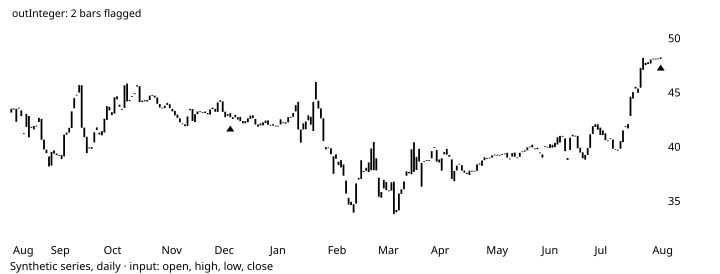

Data behind this chart, as committed beside it:
# TA-Lib reference data: CDLSTICKSANDWIC…
# series: Synthetic series, daily
# input: synthetic.csv; window 2002-08-2…
# parameters: (defaults)
# inputs: inPriceOHLC=OHLC
# outputs: outInteger (shift 0)
# lookback: 7
date, open, high, low, close, volume, outInteger
2002-08-12, 43.19, 43.85, 42.79, 43.55, 1837606, 
2002-08-13, 43.47, 43.85, 43.36, 43.57, 673637, 
2002-08-14, 43.53, 43.53, 42.33, 42.34, 1705217, 
2002-08-15, 43.63, 44.05, 43.54, 43.57, 1136515, 
2002-08-16, 43.39, 44.1, 41.53, 42.86, 1351908, 
2002-08-19, 41.31, 41.52, 40.93, 41.3, 681015, 
2002-08-20, 41.87, 43.19, 41.53, 43.07, 1773638, 
2002-08-21, 42.87, 42.87, 40.77, 40.9, 1982710, 0
2002-08-22, 41.79, 42.14, 41.59, 41.88, 1338047, 0
2002-08-23, 41.64, 41.96, 41.35, 41.94, 1735937, 0
2002-08-26, 41.91, 42.04, 41.75, 41.99, 725308, 0
2002-08-27, 42.32, 42.79, 42.23, 42.71, 641955, 0
2002-08-28, 42.61, 43.59, 39.79, 40.68, 2005970, 0
2002-08-29, 40.7, 40.76, 39.62, 39.79, 886621, 0
2002-08-30, 39.77, 40.37, 38.72, 39.45, 1772152, 0
2002-09-02, 39.14, 39.32, 38.11, 38.22, 1306089, 0
2002-09-03, 38.3, 39.56, 38.3, 39.56, 1032925, 0
2002-09-04, 39.7, 39.7, 38.99, 39.41, 934499, 0
2002-09-05, 39.42, 39.55, 39.27, 39.27, 821679, 0
2002-09-06, 39.28, 39.46, 38.92, 39.21, 1658882, 0
2002-09-09, 39.27, 39.28, 38.42, 38.9, 974325, 0
2002-09-10, 39.15, 41.17, 39.14, 41.16, 1841319, 0
2002-09-11, 41.15, 41.61, 41.12, 41.34, 1200579, 0
2002-09-12, 41.35, 41.86, 40.81, 41.79, 1042891, 0
2002-09-13, 41.77, 43.77, 41.57, 43.3, 2226413, 0
2002-09-16, 43.58, 47.22, 43.28, 44.52, 2264692, 0
2002-09-17, 44.77, 47.45, 44.36, 44.84, 1284290, 0
2002-09-18, 45.03, 47.51, 44.76, 45.73, 1439478, 0
2002-09-19, 45.71, 46.44, 41.64, 41.79, 2788961, 0
2002-09-20, 41.8, 42.42, 40.68, 40.92, 2369745, 0
2002-09-23, 40.96, 41.04, 36.58, 39.45, 3430993, 0
2002-09-24, 39.98, 40.29, 36.32, 39.89, 3675913, 0
2002-09-25, 39.86, 40.22, 39.73, 40.01, 987350, 0
2002-09-26, 40.44, 41.39, 40.23, 41.37, 1783424, 0
2002-09-27, 41.82, 42.36, 41.54, 41.57, 1093200, 0
2002-09-30, 41.34, 41.38, 40.69, 41.17, 944082, 0
2002-10-01, 41.48, 41.48, 40.78, 41.09, 1327284, 0
2002-10-02, 41.35, 43.04, 41.21, 42.62, 1929779, 0
2002-10-03, 42.51, 43.79, 41.95, 43.79, 1279869, 0
2002-10-04, 43.72, 43.85, 43.27, 43.39, 1334972, 0
2002-10-07, 43.22, 43.76, 42.24, 42.96, 1292841, 0
2002-10-08, 43.09, 44.94, 42.92, 44.6, 1549055, 0
2002-10-09, 44.69, 44.93, 44.33, 44.41, 1222400, 0
2002-10-10, 43.91, 44.12, 43.15, 43.73, 2258026, 0
2002-10-11, 43.54, 43.65, 43.22, 43.44, 756912, 0
2002-10-14, 43.61, 45.7, 43.61, 45.7, 810921, 0
2002-10-15, 45.86, 45.88, 44.22, 44.22, 2375150, 0
2002-10-16, 44.26, 44.58, 44.25, 44.36, 1166582, 0
2002-10-17, 44.67, 44.89, 44.42, 44.7, 1254668, 0
2002-10-18, 44.89, 45.1, 44.61, 44.97, 1030273, 0
2002-10-21, 45.58, 45.78, 45.37, 45.7, 830542, 0
2002-10-22, 45.63, 45.87, 44.08, 44.16, 2444414, 0
2002-10-23, 44.16, 44.63, 44.16, 44.28, 1004942, 0
... 206 more rows
